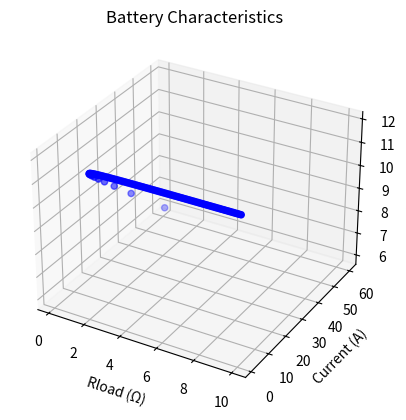

The matplotlib source for this figure:
import numpy as np
import pandas as pd
import sympy as sp
import matplotlib.pyplot as plt
from mpl_toolkits.mplot3d import Axes3D

# Define symbolic variables
emf, Rload, r, I, V = sp.symbols('emf Rload r I V')

# Define equations
I_eq = sp.Eq(I, emf / (Rload + r))
V_eq = sp.Eq(V, emf - I * r)

# Create a list of Rload values to analyze
Rload_values = np.linspace(0.1, 10.0, 100)

# Initialize lists to store results
current_values = []
voltage_values = []

# Create a lambdified function to calculate voltage numerically
calc_voltage = sp.lambdify((emf, r, I), V_eq.rhs)

# Calculate current and voltage for each Rload value
for R in Rload_values:
    current = I_eq.subs({emf: 12.0, r: 0.1, Rload: R}).rhs  # Extract numerical value
    voltage = calc_voltage(12.0, 0.1, current)
    current_values.append(current)
    voltage_values.append(voltage)

# Create a DataFrame to store the results
df = pd.DataFrame({'Rload': Rload_values, 'Current': current_values, 'Voltage': voltage_values})

# Create a 3D plot
fig = plt.figure()
ax = fig.add_subplot(111, projection='3d')
ax.set_xlabel('Rload (Ω)')
ax.set_ylabel('Current (A)')
ax.set_zlabel('Voltage (V)')
ax.set_title('Battery Characteristics')

# Plot the 3D data points
ax.scatter(df['Rload'], df['Current'], df['Voltage'], c='b', marker='o')

# Show the 3D plot
plt.show()
